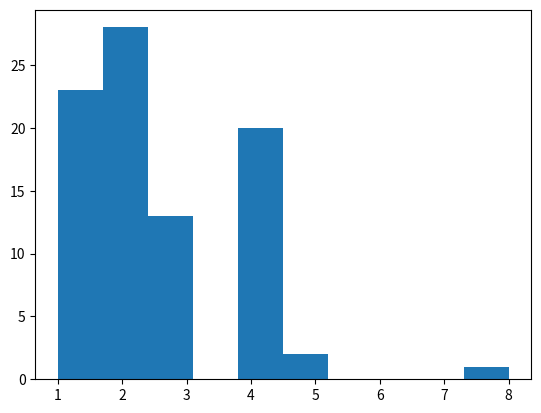

Python code for this plot:
import numpy as np
import networkx as nx
import matplotlib.pyplot as plt

N = 87
x = np.zeros(shape=(N, N))
degrees = (N - np.random.power(N/2, size=N) * N + 1).astype(np.int32)
indecies = np.arange(0, N, 1)

for i in range(N):
    x[i, np.random.choice(indecies, size=degrees[i])] = 1

for i in range(N):
    for j in range(N):
        if i > j or x[i, j] == 0:
            continue
        elif i == j:
            x[i, j] = 0
        elif x[i, j] == x[j, i]:
            if np.random.random() > 0.5 and degrees[i] > 1:
                x[i, j] = 0
            else:
                x[j, i] = 0

for i in range(N):
    for j in range(N):
        if i == j:
            continue

        if sum(x[i]) == 0:
            indecies = [k for k in range(N) if x[k, i] == 0]
            x[i, np.random.choice(indecies)] = 1

        if sum(x[:, i]) == 0:
            indecies = [k for k in range(N) if x[i, k] == 0]
            x[np.random.choice(indecies), i] = 1 

plt.hist(sum(x))
plt.show(block=True)
